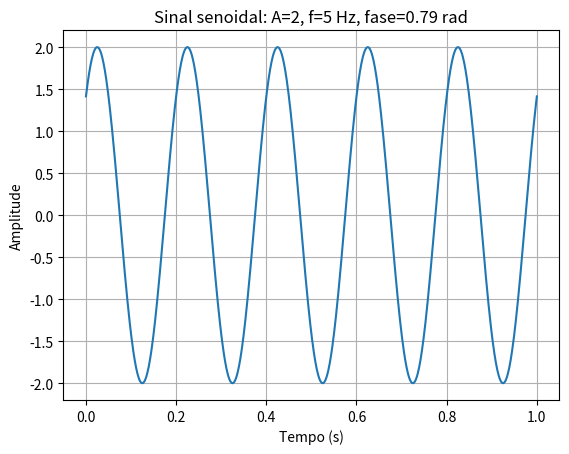

Recreate this plot in Python.

'Outros sinais elementares são os senos e cossenos'
import numpy as np
import matplotlib.pyplot as plt

# parâmetros do sinal
A = 2          # amplitude
f = 5          # frequência (Hz)
phi = np.pi/4  # fase (radianos)
t = np.linspace(0, 1, 1000)  # tempo de 0 a 1 segundo

# função seno
y = A * np.sin(2 * np.pi * f * t + phi)

# gráfico
plt.plot(t, y)
plt.title(f'Sinal senoidal: A={A}, f={f} Hz, fase={phi:.2f} rad')
plt.xlabel('Tempo (s)')
plt.ylabel('Amplitude')
plt.grid(True)
plt.show()
